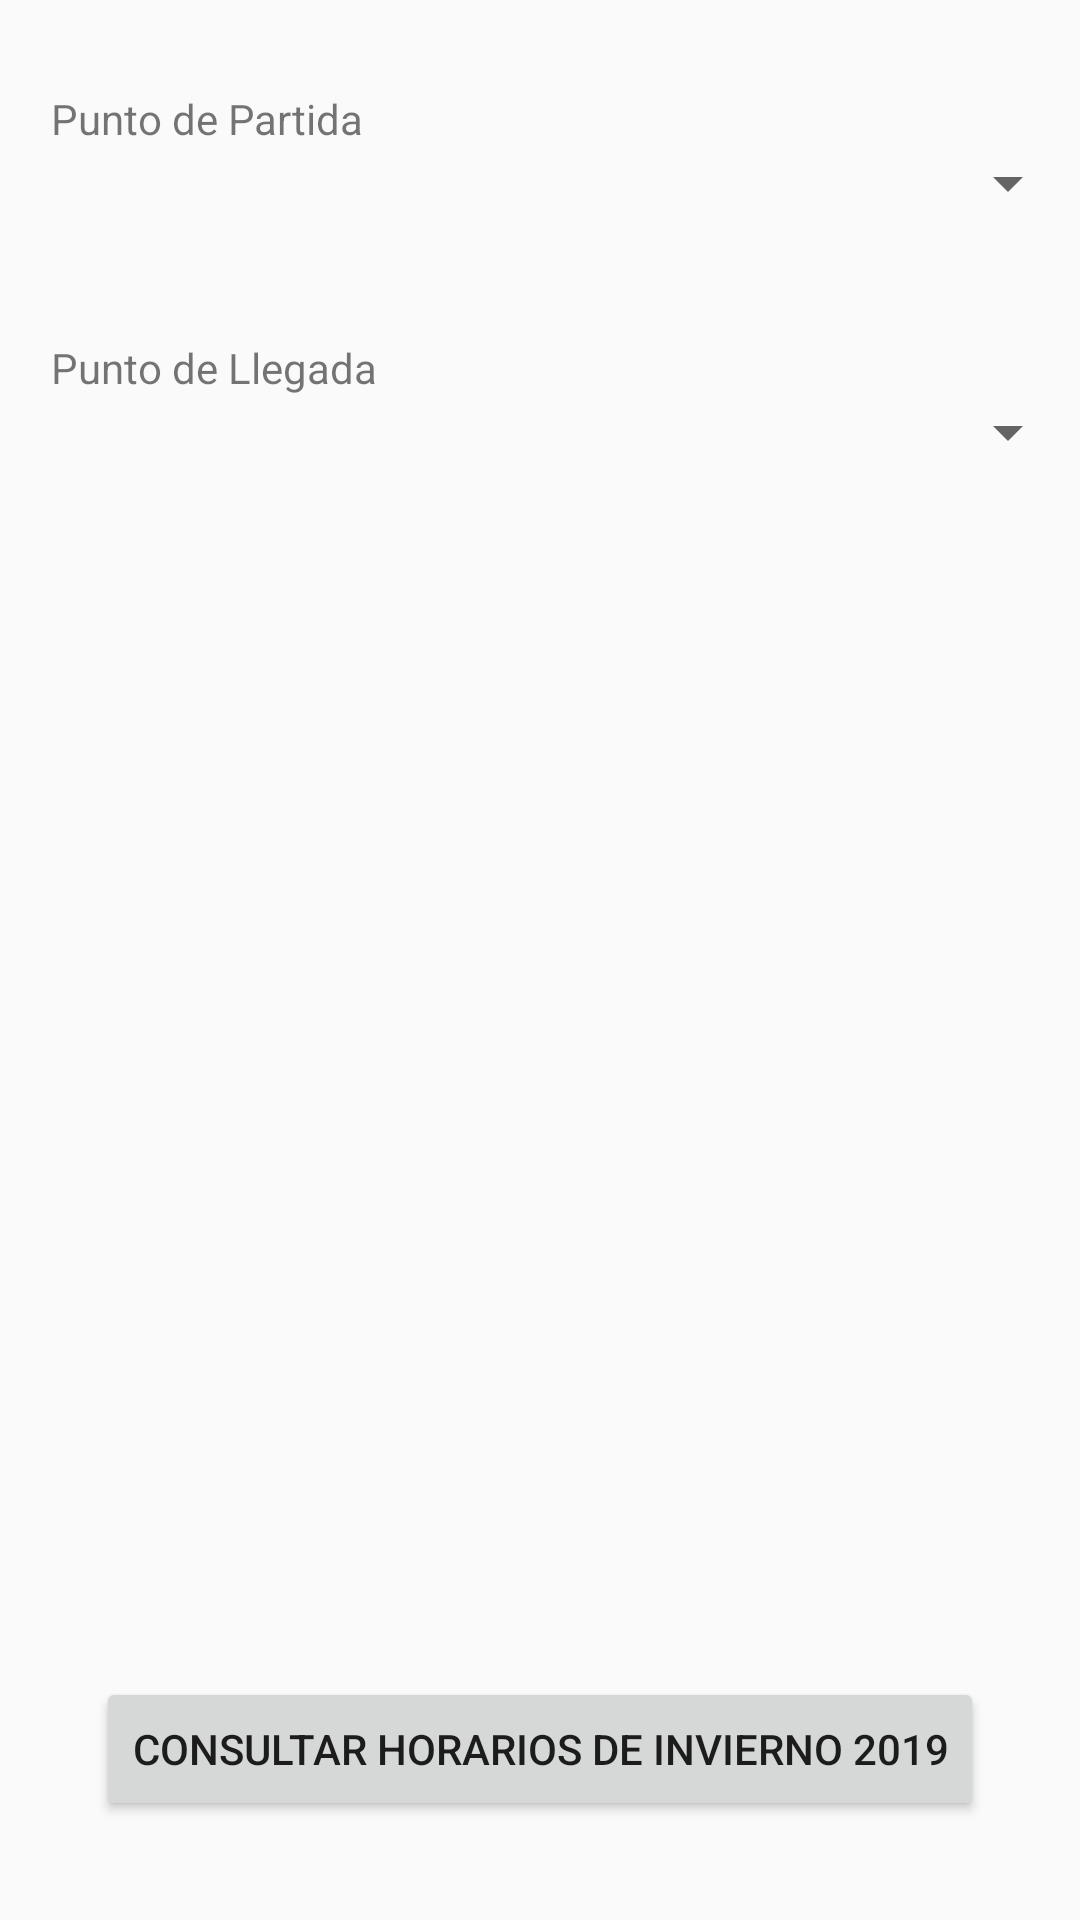

The Android layout XML behind this screen, and the referenced resources:
<!-- AndroidManifest.xml: application theme AppTheme -->
<!-- res/layout/fragment_fragment40.xml -->
<RelativeLayout xmlns:android="http://schemas.android.com/apk/res/android"
    xmlns:tools="http://schemas.android.com/tools"
    android:layout_width="match_parent"
    android:layout_height="match_parent"
    tools:context="com.sistemas51.horarioslavalle.Fragment40">



    <TextView
        android:id="@+id/textView240"
        android:layout_width="match_parent"
        android:layout_height="wrap_content"
        android:layout_marginTop="30dp"
        android:text="Punto de Partida"
        android:layout_marginLeft="17dp"
        />

    <Spinner
        android:id="@+id/spinnerorigen40"
        android:layout_width="match_parent"
        android:layout_height="wrap_content"
        android:layout_below="@id/textView240"
        android:clickable="true"
        android:layout_marginLeft="17dp"
        />
    <TextView
        android:id="@+id/textView40"
        android:layout_width="match_parent"
        android:layout_height="wrap_content"
        android:text="Punto de Llegada"
        android:layout_below="@id/spinnerorigen40"
        android:layout_marginTop="40dp"
        android:layout_marginLeft="17dp"
        />



    <Spinner
        android:id="@+id/spinnerllegada40"
        android:layout_width="match_parent"
        android:layout_height="wrap_content"
        android:layout_below="@id/textView40"
        android:layout_marginLeft="17dp"
        />




    <Button
        android:id="@+id/button40"
        android:layout_width="wrap_content"
        android:layout_height="wrap_content"
        android:layout_alignParentBottom="true"
        android:layout_centerHorizontal="true"
        android:layout_marginBottom="33dp"
        android:text="Consultar Horarios de Invierno 2019" />
</RelativeLayout>
<!-- resources referenced by this layout -->
<resources>
  <style name="AppTheme" parent="Theme.AppCompat.Light.DarkActionBar">
          
          <item name="colorPrimary">@color/colorPrimary</item>
          <item name="colorPrimaryDark">@color/colorPrimaryDark</item>
          <item name="colorAccent">@color/colorAccent</item>
          <item name="android:actionBarStyle">@style/AppTheme.NoActionBar</item>
          <item name="windowActionBar">false</item>
          <item name="windowNoTitle">true</item>
      </style>
  <color name="colorPrimary">#e1d718</color>
  <color name="colorPrimaryDark">#dac61a</color>
  <color name="colorAccent">#8bc34a</color>
  <style name="AppTheme.NoActionBar">
  
      </style>
</resources>
